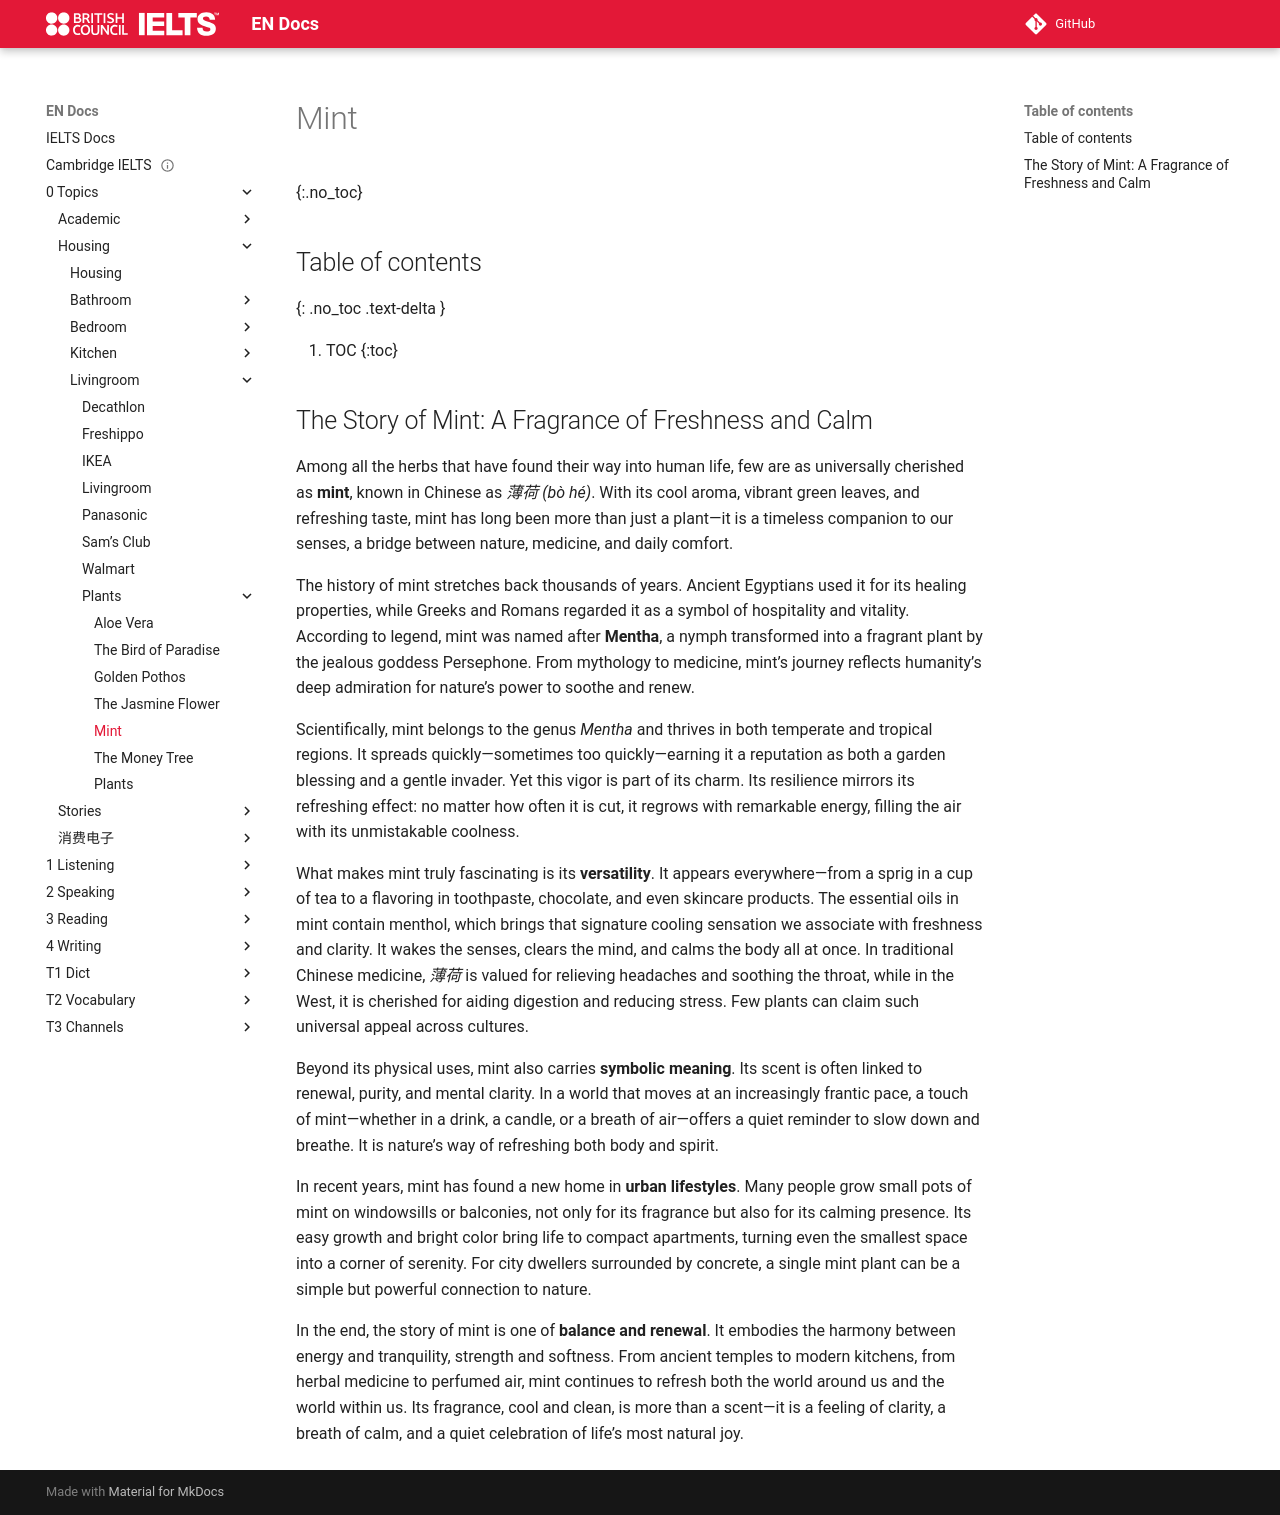

repository: abotw/Docs-IELTS · page: 0-Topics/Housing/Livingroom/Plants/mint/index.html · generator: mkdocs

---
title: Mint
layout: page
parent: Plants
date: 2025-11-01
done: false
---

# Mint
{:.no_toc}

## Table of contents
{: .no_toc .text-delta }

1. TOC
{:toc}

## The Story of Mint: A Fragrance of Freshness and Calm

Among all the herbs that have found their way into human life, few are as universally cherished as **mint**, known in Chinese as _薄荷 (bò hé)_. With its cool aroma, vibrant green leaves, and refreshing taste, mint has long been more than just a plant—it is a timeless companion to our senses, a bridge between nature, medicine, and daily comfort.

The history of mint stretches back thousands of years. Ancient Egyptians used it for its healing properties, while Greeks and Romans regarded it as a symbol of hospitality and vitality. According to legend, mint was named after **Mentha**, a nymph transformed into a fragrant plant by the jealous goddess Persephone. From mythology to medicine, mint’s journey reflects humanity’s deep admiration for nature’s power to soothe and renew.

Scientifically, mint belongs to the genus _Mentha_ and thrives in both temperate and tropical regions. It spreads quickly—sometimes too quickly—earning it a reputation as both a garden blessing and a gentle invader. Yet this vigor is part of its charm. Its resilience mirrors its refreshing effect: no matter how often it is cut, it regrows with remarkable energy, filling the air with its unmistakable coolness.

What makes mint truly fascinating is its **versatility**. It appears everywhere—from a sprig in a cup of tea to a flavoring in toothpaste, chocolate, and even skincare products. The essential oils in mint contain menthol, which brings that signature cooling sensation we associate with freshness and clarity. It wakes the senses, clears the mind, and calms the body all at once. In traditional Chinese medicine, _薄荷_ is valued for relieving headaches and soothing the throat, while in the West, it is cherished for aiding digestion and reducing stress. Few plants can claim such universal appeal across cultures.

Beyond its physical uses, mint also carries **symbolic meaning**. Its scent is often linked to renewal, purity, and mental clarity. In a world that moves at an increasingly frantic pace, a touch of mint—whether in a drink, a candle, or a breath of air—offers a quiet reminder to slow down and breathe. It is nature’s way of refreshing both body and spirit.

In recent years, mint has found a new home in **urban lifestyles**. Many people grow small pots of mint on windowsills or balconies, not only for its fragrance but also for its calming presence. Its easy growth and bright color bring life to compact apartments, turning even the smallest space into a corner of serenity. For city dwellers surrounded by concrete, a single mint plant can be a simple but powerful connection to nature.

In the end, the story of mint is one of **balance and renewal**. It embodies the harmony between energy and tranquility, strength and softness. From ancient temples to modern kitchens, from herbal medicine to perfumed air, mint continues to refresh both the world around us and the world within us. Its fragrance, cool and clean, is more than a scent—it is a feeling of clarity, a breath of calm, and a quiet celebration of life’s most natural joy.
